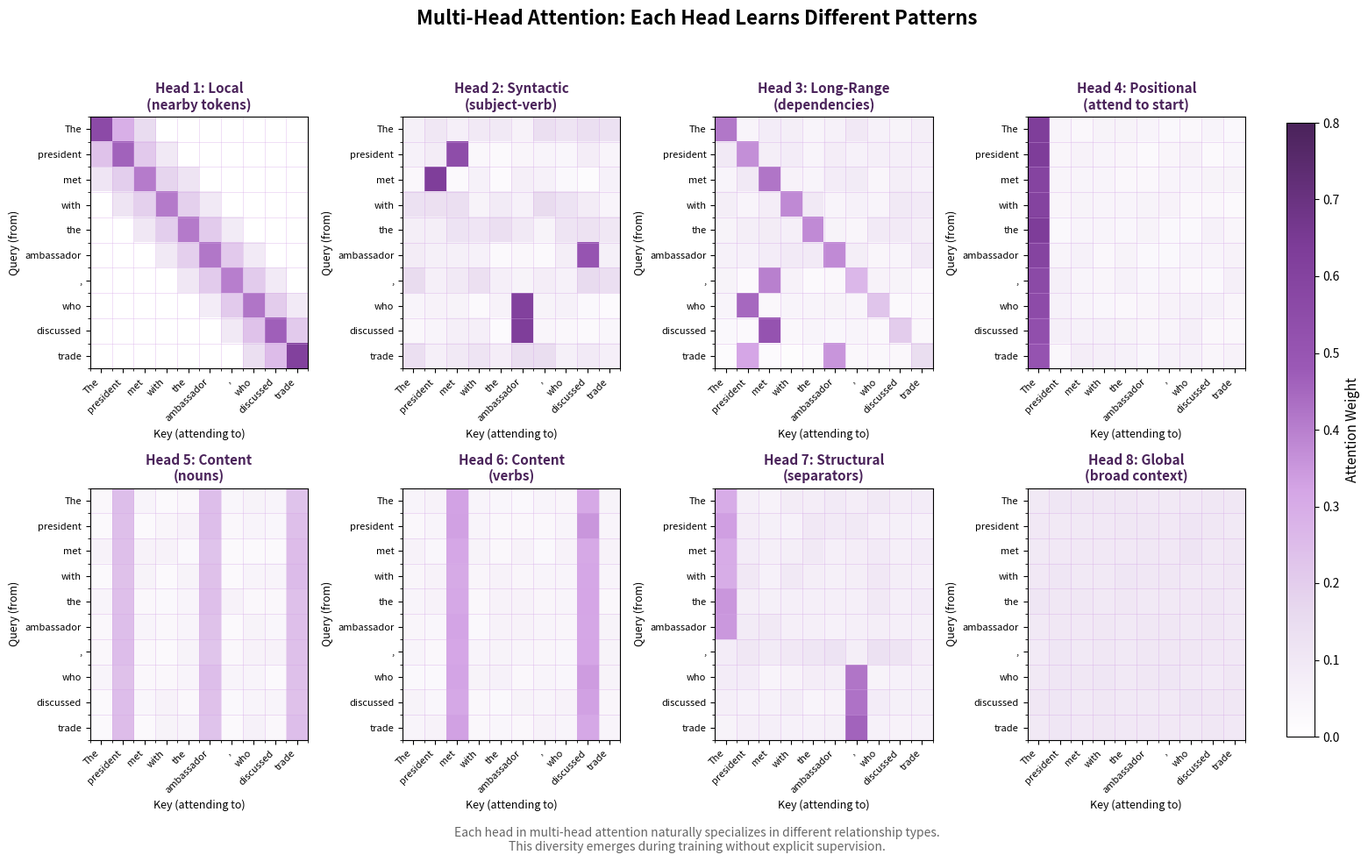

Here is the Python script that generated this plot: (Note: this script raises an exception after producing the figure.)
#!/usr/bin/env python3
"""
Head Specialization Grid Visualization

Shows different attention patterns learned by different heads in multi-head attention.
Each head naturally specializes in different types of relationships:
- Local attention (nearby tokens)
- Syntactic patterns (subject-verb)
- Long-range dependencies
- Positional patterns
"""

import numpy as np
import matplotlib.pyplot as plt
from matplotlib.colors import LinearSegmentedColormap

# Set random seed for reproducibility
np.random.seed(42)

# Define sequence (tokens)
tokens = ["The", "president", "met", "with", "the", "ambassador", ",", "who", "discussed", "trade"]
seq_len = len(tokens)

# Custom purple colormap
purple_cmap = LinearSegmentedColormap.from_list(
    'purple_attention',
    ['#ffffff', '#e8daef', '#d5a6e6', '#9b59b6', '#7d3c98', '#4a235a']
)

def create_local_attention(seq_len, width=2):
    """Head 1: Local attention - focuses on nearby tokens"""
    attention = np.zeros((seq_len, seq_len))
    for i in range(seq_len):
        for j in range(seq_len):
            dist = abs(i - j)
            if dist <= width:
                attention[i, j] = np.exp(-dist * 0.8) + np.random.uniform(0, 0.1)
    # Normalize rows
    attention = attention / attention.sum(axis=1, keepdims=True)
    return attention

def create_syntactic_attention(seq_len, tokens):
    """Head 2: Syntactic patterns - subject-verb relationships"""
    attention = np.random.uniform(0.02, 0.08, (seq_len, seq_len))
    # "president" (1) attends to "met" (2) - subject to verb
    attention[2, 1] = 0.7  # verb attends to subject
    attention[1, 2] = 0.5  # subject attends to verb
    # "ambassador" (5) attends to "discussed" (8)
    attention[8, 5] = 0.65
    attention[5, 8] = 0.4
    # "who" (7) attends to "ambassador" (5) - relative pronoun
    attention[7, 5] = 0.8
    # Normalize
    attention = attention / attention.sum(axis=1, keepdims=True)
    return attention

def create_longrange_attention(seq_len):
    """Head 3: Long-range dependencies"""
    attention = np.random.uniform(0.02, 0.05, (seq_len, seq_len))
    # Long-range connections
    attention[7, 1] = 0.4   # "who" connects to "president" context
    attention[8, 2] = 0.5   # "discussed" connects to "met"
    attention[9, 1] = 0.45  # "trade" connects to "president"
    attention[9, 5] = 0.5   # "trade" connects to "ambassador"
    attention[6, 2] = 0.3   # comma connects back to verb
    # Some diagonal for context
    for i in range(seq_len):
        attention[i, i] = 0.2
    attention = attention / attention.sum(axis=1, keepdims=True)
    return attention

def create_positional_attention(seq_len, pattern='first'):
    """Head 4: Positional patterns - attends to specific positions"""
    attention = np.random.uniform(0.02, 0.05, (seq_len, seq_len))
    if pattern == 'first':
        # Strong attention to first token (CLS-like)
        attention[:, 0] = np.linspace(0.6, 0.3, seq_len)
    elif pattern == 'prev':
        # Strong attention to previous token
        for i in range(1, seq_len):
            attention[i, i-1] = 0.7
        attention[0, 0] = 0.7
    elif pattern == 'next':
        # Attention to next token
        for i in range(seq_len-1):
            attention[i, i+1] = 0.6
        attention[seq_len-1, seq_len-1] = 0.6
    attention = attention / attention.sum(axis=1, keepdims=True)
    return attention

def create_content_attention(seq_len, tokens):
    """Head 5: Content-based - attends to nouns/important words"""
    attention = np.random.uniform(0.03, 0.07, (seq_len, seq_len))
    # Nouns: president(1), ambassador(5), trade(9)
    noun_indices = [1, 5, 9]
    for i in range(seq_len):
        for j in noun_indices:
            attention[i, j] += 0.25
    # Self attention for nouns
    for idx in noun_indices:
        attention[idx, idx] = 0.3
    attention = attention / attention.sum(axis=1, keepdims=True)
    return attention

def create_verb_attention(seq_len, tokens):
    """Head 6: Verb-focused attention"""
    attention = np.random.uniform(0.03, 0.06, (seq_len, seq_len))
    # Verbs: met(2), discussed(8)
    verb_indices = [2, 8]
    for i in range(seq_len):
        for j in verb_indices:
            attention[i, j] += 0.3
    attention = attention / attention.sum(axis=1, keepdims=True)
    return attention

def create_separator_attention(seq_len, tokens):
    """Head 7: Separator/punctuation attention"""
    attention = np.random.uniform(0.05, 0.1, (seq_len, seq_len))
    # Comma at position 6 gets attention
    # Everything after comma attends to it
    for i in range(7, seq_len):
        attention[i, 6] = 0.5
    # Things before comma attend to beginning
    for i in range(6):
        attention[i, 0] = 0.3
    attention = attention / attention.sum(axis=1, keepdims=True)
    return attention

def create_uniform_attention(seq_len):
    """Head 8: Broad/uniform attention - aggregates global context"""
    attention = np.ones((seq_len, seq_len)) + np.random.uniform(-0.1, 0.1, (seq_len, seq_len))
    attention = np.maximum(attention, 0.1)
    attention = attention / attention.sum(axis=1, keepdims=True)
    return attention

# Create all attention patterns
attention_patterns = [
    (create_local_attention(seq_len), "Head 1: Local\n(nearby tokens)"),
    (create_syntactic_attention(seq_len, tokens), "Head 2: Syntactic\n(subject-verb)"),
    (create_longrange_attention(seq_len), "Head 3: Long-Range\n(dependencies)"),
    (create_positional_attention(seq_len, 'first'), "Head 4: Positional\n(attend to start)"),
    (create_content_attention(seq_len, tokens), "Head 5: Content\n(nouns)"),
    (create_verb_attention(seq_len, tokens), "Head 6: Content\n(verbs)"),
    (create_separator_attention(seq_len, tokens), "Head 7: Structural\n(separators)"),
    (create_uniform_attention(seq_len), "Head 8: Global\n(broad context)"),
]

# Create figure with 2x4 grid
fig, axes = plt.subplots(2, 4, figsize=(16, 10))
fig.suptitle('Multi-Head Attention: Each Head Learns Different Patterns',
             fontsize=16, fontweight='bold', y=0.98)

for idx, (ax, (attention, title)) in enumerate(zip(axes.flatten(), attention_patterns)):
    im = ax.imshow(attention, cmap=purple_cmap, aspect='auto', vmin=0, vmax=0.8)
    ax.set_title(title, fontsize=11, fontweight='bold', color='#4a235a')

    # Set tick labels
    ax.set_xticks(range(seq_len))
    ax.set_yticks(range(seq_len))
    ax.set_xticklabels(tokens, rotation=45, ha='right', fontsize=8)
    ax.set_yticklabels(tokens, fontsize=8)

    # Labels
    ax.set_xlabel('Key (attending to)', fontsize=9)
    ax.set_ylabel('Query (from)', fontsize=9)

    # Add grid
    ax.set_xticks(np.arange(-0.5, seq_len, 1), minor=True)
    ax.set_yticks(np.arange(-0.5, seq_len, 1), minor=True)
    ax.grid(which='minor', color='#d5a6e6', linestyle='-', linewidth=0.5, alpha=0.5)

# Add colorbar
cbar_ax = fig.add_axes([0.92, 0.15, 0.02, 0.7])
cbar = fig.colorbar(im, cax=cbar_ax)
cbar.set_label('Attention Weight', fontsize=11)

# Add explanatory text
fig.text(0.5, 0.02,
         'Each head in multi-head attention naturally specializes in different relationship types.\n'
         'This diversity emerges during training without explicit supervision.',
         ha='center', fontsize=10, style='italic', color='#666666')

plt.tight_layout(rect=[0, 0.05, 0.9, 0.95])
plt.savefig('/Users/abhinaavramesh/Desktop/GoogleSDE_InterviewPrep/docs/ml-fundamentals/transformers/assets/images/head_specialization_grid.png',
            dpi=150, bbox_inches='tight', facecolor='white', edgecolor='none')
plt.close()

print("Generated: head_specialization_grid.png")
